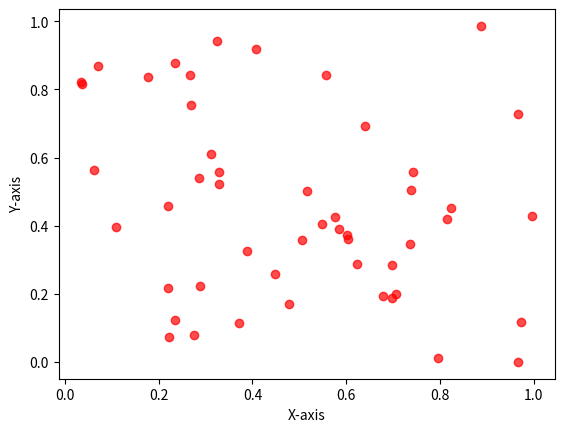

The matplotlib source for this figure:
import numpy as np
import matplotlib.pyplot as plt
x=np.random.rand(50)
y=np.random.rand(50)
plt.scatter(x,y,color='red',alpha=0.7)
plt.xlabel("X-axis")
plt.ylabel("Y-axis")
plt.show()
